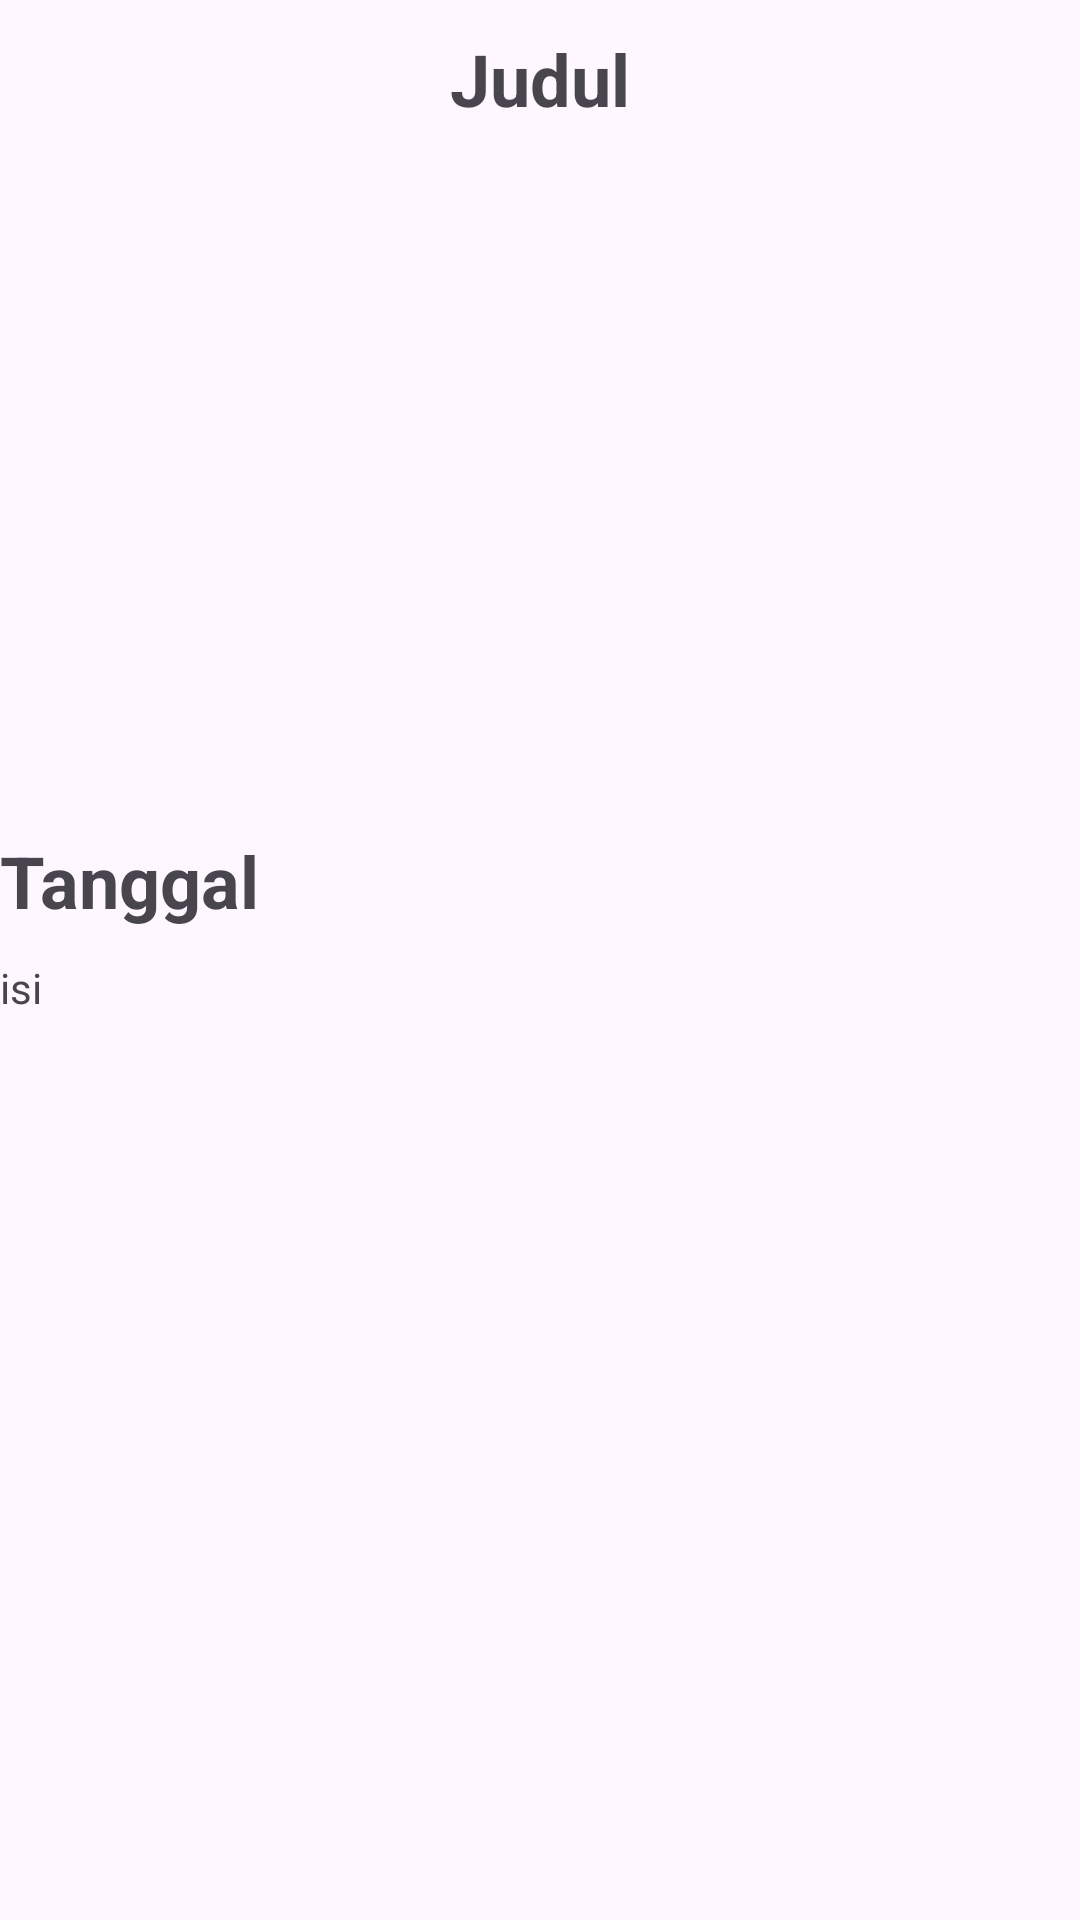

Write the Android layout XML for this screen, with the resource values it uses.
<!-- AndroidManifest.xml: application theme Theme.CRUD_mahasiswa_berita -->
<!-- res/layout/activity_detail.xml -->
<?xml version="1.0" encoding="utf-8"?>
<LinearLayout xmlns:android="http://schemas.android.com/apk/res/android"
    xmlns:app="http://schemas.android.com/apk/res-auto"
    xmlns:tools="http://schemas.android.com/tools"
    android:id="@+id/main"
    android:layout_width="match_parent"
    android:layout_height="match_parent"
    android:orientation="vertical"
    android:layout_margin="15dp"
    tools:context=".DetailActivity">

    <TextView
        android:id="@+id/judulDetail"
        android:layout_width="match_parent"
        android:layout_height="wrap_content"
        android:text="Judul"
        android:textStyle="bold"
        android:textAlignment="center"
        android:layout_marginTop="10dp"
        android:textSize="24sp"/>

    <ImageView
        android:id="@+id/imgDetail"
        android:layout_width="match_parent"
        android:layout_height="200dp"
        android:scaleType="centerCrop"
        android:layout_marginTop="15dp"
        tools:srcCompat="@tools:sample/backgrounds/scenic" />

    <TextView
        android:id="@+id/tanggalDetail"
        android:layout_width="match_parent"
        android:layout_height="wrap_content"
        android:text="Tanggal"
        android:textStyle="bold"
        android:textSize="24sp"
        android:layout_marginTop="20dp"/>

    <TextView
        android:id="@+id/isiDetail"
        android:layout_width="wrap_content"
        android:layout_height="wrap_content"
        android:text="isi"
        android:layout_marginTop="10dp"/>
</LinearLayout>
<!-- resources referenced by this layout -->
<resources>
  <style name="Theme.CRUD_mahasiswa_berita" parent="Base.Theme.CRUD_mahasiswa_berita" />
  <style name="Base.Theme.CRUD_mahasiswa_berita" parent="Theme.Material3.DayNight.NoActionBar">
          
          
      </style>
</resources>
